The GitHub repository Yashvai14/FarmPulse contains a labelled image folder "data" with 14 categories: apple scab, apple black rot, apple healthy, corn northern leaf blight, corn healthy, grape black rot, grape healthy, potato early blight, potato late blight, potato healthy, tomato early blight, tomato late blight, tomato leaf mold, tomato healthy. Examples follow, each with its label.

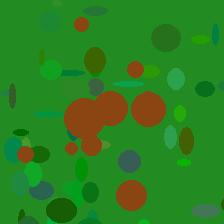
Label: potato early blight

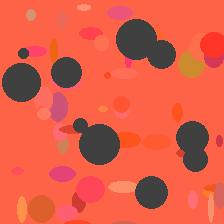
Label: tomato leaf mold

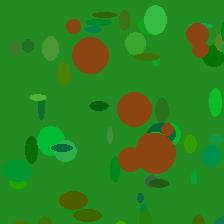
Label: tomato late blight

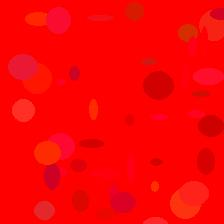
Label: apple healthy

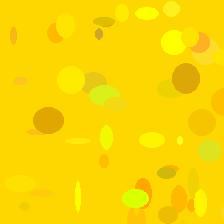
Label: corn healthy

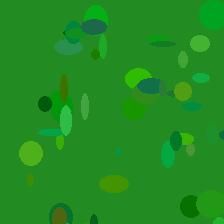
Label: potato healthy
